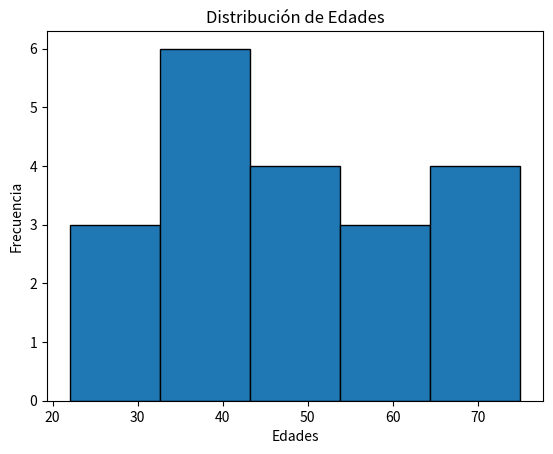

This chart was generated by the following Python code:
import matplotlib.pyplot as plt

edades = [22, 25, 30, 33, 35, 38, 40, 40, 42, 45, 48, 50, 52, 55, 60, 62, 65, 70, 72, 75]

plt.hist(edades, bins=5, edgecolor='black')
plt.title('Distribución de Edades')
plt.xlabel('Edades')
plt.ylabel('Frecuencia')

plt.show()